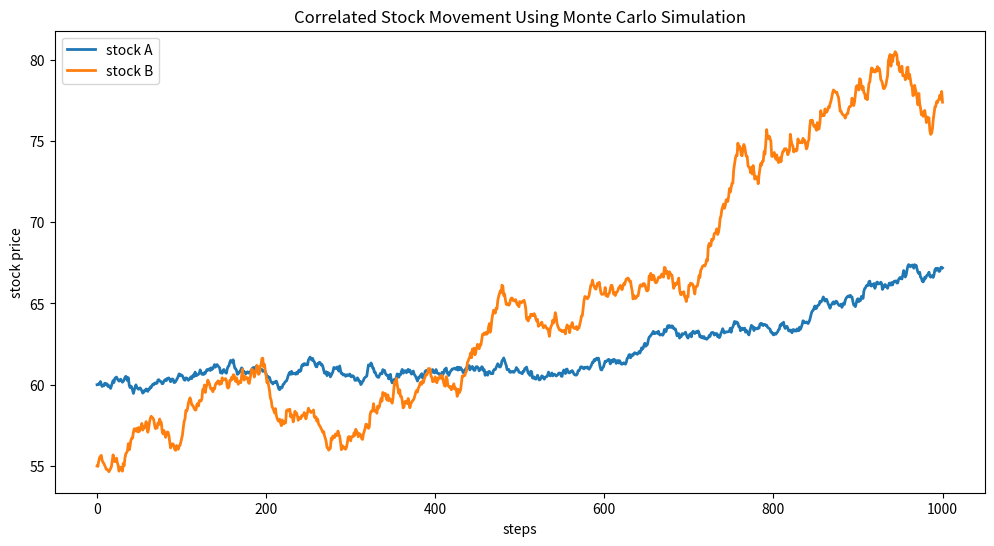

Here is the Python script that generated this plot:
import numpy as np
import matplotlib.pyplot as plt

mu_a, mu_b = 0.2, 0.3 # annual expected return for stock A and stock B
sig_a, sig_b = 0.25, 0.35 # annual expected volatility
s0_a, s0_b = 60, 55 # stock price at t0
T = 1 # simulate price evolution for the next year
delta_t = 0.001
steps = T / delta_t

rho = 0.2 # correlation between stock A and stock B
cor_matrix = np.array([[1.0, rho], [rho, 1.0]])
sd = np.diag([sig_a, sig_b])
cov_matrix = np.dot(sd, np.dot(cor_matrix, sd))

L = np.linalg.cholesky(cov_matrix) # Cholesky decomposition
plt.figure(figsize = (12, 6))
path_a = [s0_a]
path_b = [s0_b]
st_a, st_b = s0_a, s0_b


for i in range(int(steps)):
    V = L.dot(np.random.normal(0, 1, 2))
    st_a = st_a * np.exp((mu_a - 0.5*sig_a**2)*delta_t + sig_a*np.sqrt(delta_t)*V[0])
    st_b = st_b * np.exp((mu_b - 0.5*sig_b**2)*delta_t + sig_b*np.sqrt(delta_t)*V[1])
    path_a.append(st_a)
    path_b.append(st_b)


plt.plot(path_a, label = 'stock A', linewidth = 2)
plt.plot(path_b, label = 'stock B', linewidth = 2)
plt.legend()
plt.title('Correlated Stock Movement Using Monte Carlo Simulation')
plt.ylabel('stock price')
plt.xlabel('steps')
plt.show()